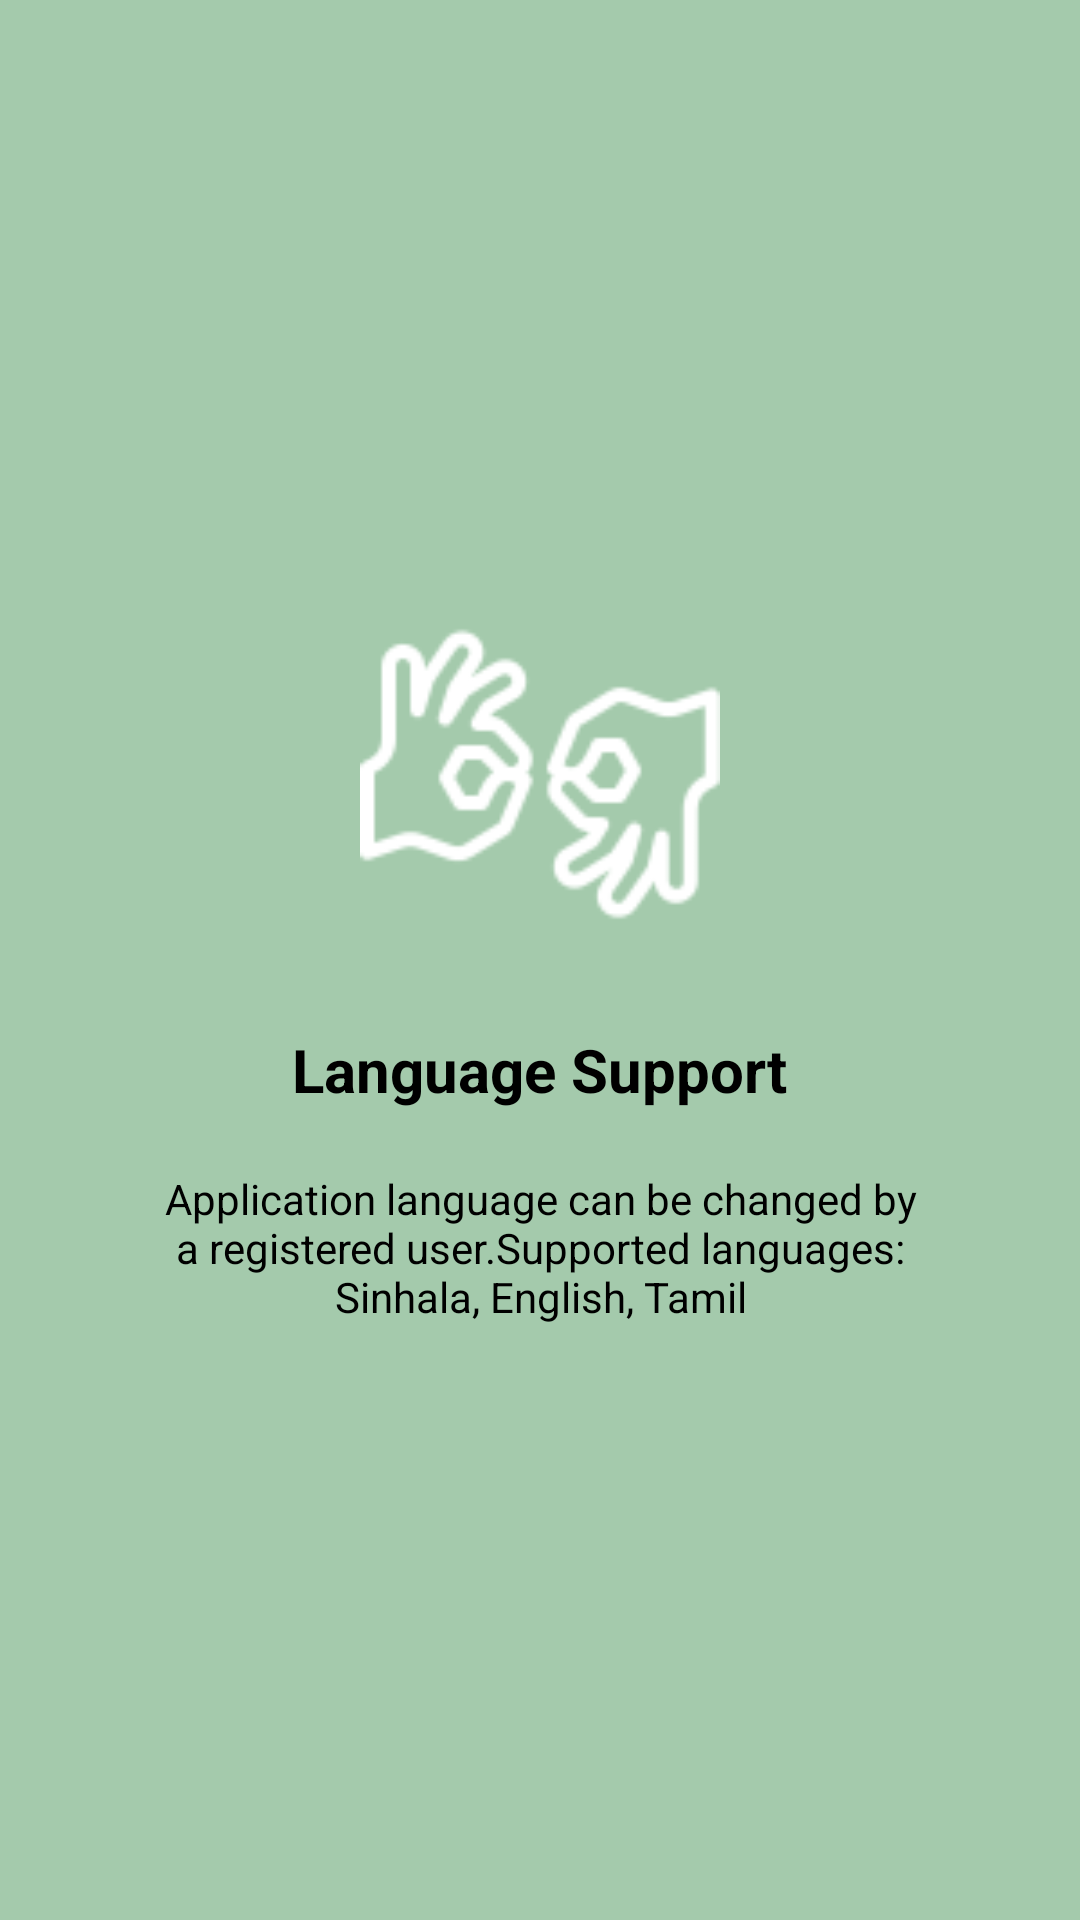

This screen was rendered from an Android layout file. Write that file and the resources it references.
<!-- AndroidManifest.xml: application theme AppTheme -->
<!-- res/layout/activity_welcome_slider4.xml -->
<?xml version="1.0" encoding="utf-8"?>
<RelativeLayout xmlns:android="http://schemas.android.com/apk/res/android"
    android:layout_width="match_parent"
    android:layout_height="match_parent"
    android:id="@+id/rl"
    android:background="@drawable/android_quiz_gradient_background">

    <LinearLayout
        android:layout_width="wrap_content"
        android:layout_height="wrap_content"
        android:layout_centerInParent="true"
        android:gravity="center_horizontal"
        android:orientation="vertical">

        <ImageView
            android:layout_width="@dimen/img_width_height"
            android:layout_height="@dimen/img_width_height"
            android:scaleType="fitXY"
            android:src="@drawable/slide_fragment_four_icon" />

        <TextView
            android:layout_width="wrap_content"
            android:layout_height="wrap_content"
            android:text="@string/slide4_title"
            android:layout_marginTop="@dimen/slide_difference_between_imgview_and_below_text"
            android:textColor="@android:color/black"
            android:textSize="@dimen/slide_title"
            android:textStyle="bold" />

        <TextView
            android:layout_width="wrap_content"
            android:layout_height="wrap_content"
            android:layout_marginTop="20dp"
            android:paddingLeft="@dimen/desc_padding"
            android:paddingRight="@dimen/desc_padding"
            android:text="@string/slide4_description"
            android:textAlignment="center"
            android:textColor="@android:color/black"
            android:textSize="@dimen/slide_desc" />

    </LinearLayout>

</RelativeLayout>
<!-- resources referenced by this layout -->
<resources>
  <dimen name="desc_padding">40dp</dimen>
  <dimen name="img_width_height">120dp</dimen>
  <dimen name="slide_desc">14dp</dimen>
  <dimen name="slide_difference_between_imgview_and_below_text">25dp</dimen>
  <dimen name="slide_title">20dp</dimen>
  <!-- drawable android_quiz_gradient_background (drawable) -->
  <?xml version="1.0" encoding="utf-8"?>
  <shape xmlns:android="http://schemas.android.com/apk/res/android" android:shape="rectangle" >
  
      <gradient
          android:angle="45"
          android:centerX="35%"
          android:centerColor="#A4CAAC"
          android:startColor="#A4CAAC"
          android:endColor="#A4CAAC"
          android:type="linear"
          />
  
  </shape>
  <!-- drawable slide_fragment_four_icon: png bitmap (drawable, 3374 bytes) -->
  <string name="slide4_description">Application language can be changed by a registered user.Supported languages: Sinhala, English, Tamil</string>
  <string name="slide4_title">Language Support</string>
  <style name="AppTheme" parent="Theme.AppCompat.Light.DarkActionBar">
          
          <item name="colorPrimary">@color/color_primary</item>
          <item name="colorPrimaryDark">@color/color_primary_dark</item>
          <item name="colorAccent">@color/color_accent</item>
          <item name="windowActionBar">false</item>
          <item name="windowNoTitle">true</item>
      </style>
  <color name="color_primary">#3F51B5</color>
  <color name="color_primary_dark">#303F9F</color>
  <color name="color_accent">#FF4081</color>
</resources>
